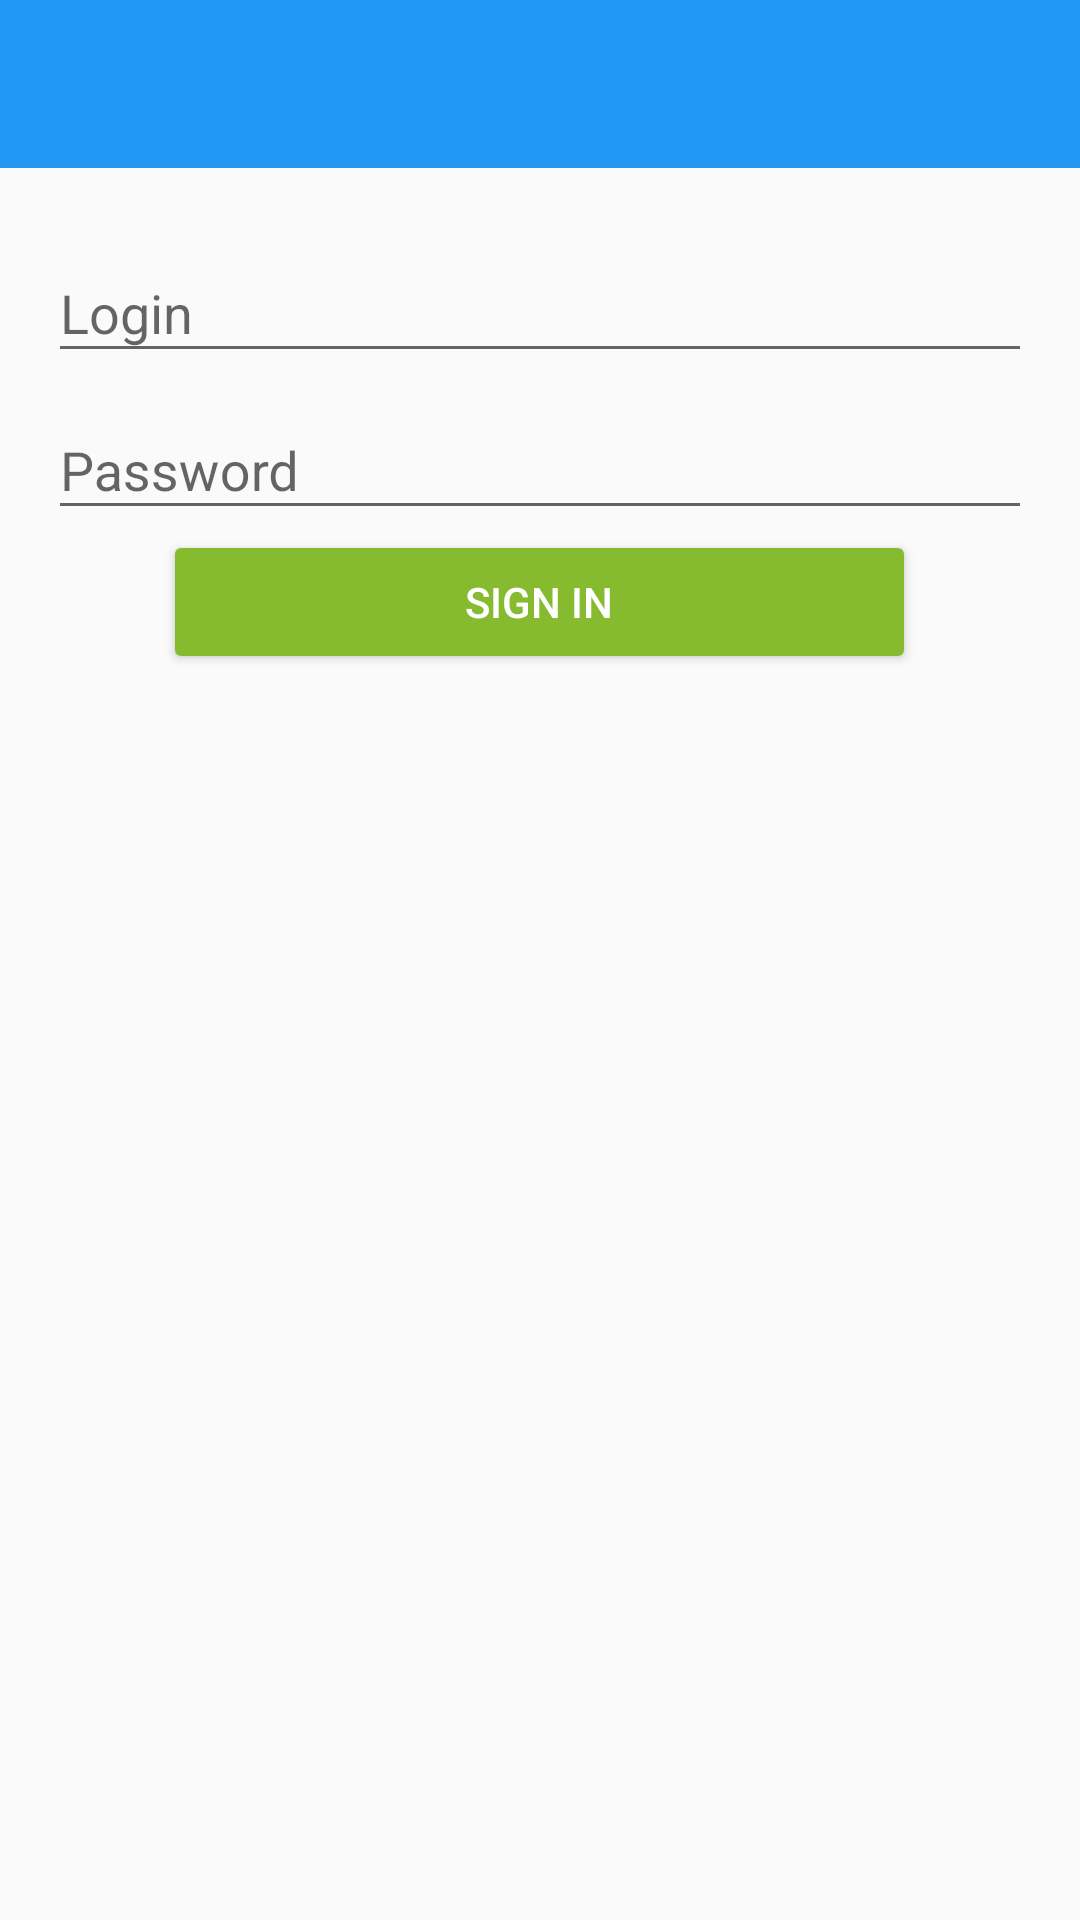

Layout XML and referenced resources for this Android screen:
<!-- AndroidManifest.xml: application theme MyTheme -->
<!-- res/layout/activity_login.xml -->
<LinearLayout xmlns:android="http://schemas.android.com/apk/res/android"
    xmlns:tools="http://schemas.android.com/tools"
    android:layout_width="match_parent"
    android:layout_height="match_parent"
    xmlns:app="http://schemas.android.com/apk/res-auto"
    android:gravity="center_horizontal"
    android:orientation="vertical"
    android:background="@drawable/restaurant"
    tools:context="com.valpiok.NaviPark.LoginActivity">

    <android.support.design.widget.AppBarLayout
        android:layout_width="match_parent"
        android:layout_height="wrap_content"
        android:theme="@style/AppTheme.AppBarOverlay">

        <android.support.v7.widget.Toolbar
            android:id="@+id/toolbar"
            android:layout_width="match_parent"
            android:layout_height="?attr/actionBarSize"
            android:background="@drawable/toolbar_bg"
            android:textAlignment="center"
            app:popupTheme="@style/AppTheme.PopupOverlay"
            android:weightSum="1">

        </android.support.v7.widget.Toolbar>


    </android.support.design.widget.AppBarLayout>

    
    <ProgressBar
        android:id="@+id/login_progress"
        style="?android:attr/progressBarStyleLarge"
        android:layout_width="wrap_content"
        android:layout_height="wrap_content"
        android:layout_marginBottom="8dp"
        android:visibility="gone" />

    <ScrollView
        android:id="@+id/login_form"
        android:layout_width="match_parent"
        android:layout_height="match_parent">

        <LinearLayout
            android:id="@+id/email_login_form"
            android:layout_width="match_parent"
            android:layout_height="wrap_content"
            android:paddingBottom="@dimen/activity_vertical_margin"
            android:paddingLeft="@dimen/activity_horizontal_margin"
            android:paddingRight="@dimen/activity_horizontal_margin"
            android:paddingTop="@dimen/activity_vertical_margin"
            android:orientation="vertical">

            
                
                

                
                    
                    
                    
                    
                    
                    
                    

            

            <android.support.design.widget.TextInputLayout
                android:layout_width="match_parent"
                android:layout_height="wrap_content">

                <AutoCompleteTextView
                    android:id="@+id/TW_login"
                    android:layout_width="match_parent"
                    android:layout_height="wrap_content"
                    android:hint="@string/Login"
                    android:inputType="text"
                    android:maxLines="1"
                    />

            </android.support.design.widget.TextInputLayout>

            <android.support.design.widget.TextInputLayout
                android:layout_width="match_parent"
                android:layout_height="wrap_content">

                <EditText
                    android:id="@+id/password"
                    android:layout_width="match_parent"
                    android:layout_height="wrap_content"
                    android:hint="@string/prompt_password"
                    android:imeActionId="@+id/login"
                    android:imeActionLabel="@string/action_sign_in_short"
                    android:imeOptions="actionUnspecified"
                    android:inputType="textPassword"
                    android:maxLines="1"
                    />

            </android.support.design.widget.TextInputLayout>

            <android.support.v7.widget.AppCompatButton
                android:id="@+id/login_button"
                android:layout_width="251dp"
                android:layout_height="wrap_content"
                android:layout_gravity="center_horizontal"
                android:text="@string/action_sign_in_short"
                android:textColor="#fff"
                app:backgroundTint="#86BB30"/>

            
                
                
                
                
                
                
                
                

        </LinearLayout>
    </ScrollView>
</LinearLayout>
<!-- resources referenced by this layout -->
<resources>
  <dimen name="activity_horizontal_margin">16dp</dimen>
  <dimen name="activity_vertical_margin">16dp</dimen>
  <string name="Login">Login</string>
  <string name="action_sign_in_short">Sign in</string>
  <string name="prompt_email">Email</string>
  <string name="prompt_password">Password</string>
  <style name="AppTheme.AppBarOverlay" parent="ThemeOverlay.AppCompat.Dark.ActionBar" />
  <style name="AppTheme.PopupOverlay" parent="ThemeOverlay.AppCompat.Light" />
  <style name="MyTheme" parent="Theme.AppCompat.Light.NoActionBar">
          <item name="android:windowActionBar">false</item>
          <item name="colorPrimary">#2196F3</item>
          <item name="colorPrimaryDark">#1976D2</item>
      </style>
</resources>
